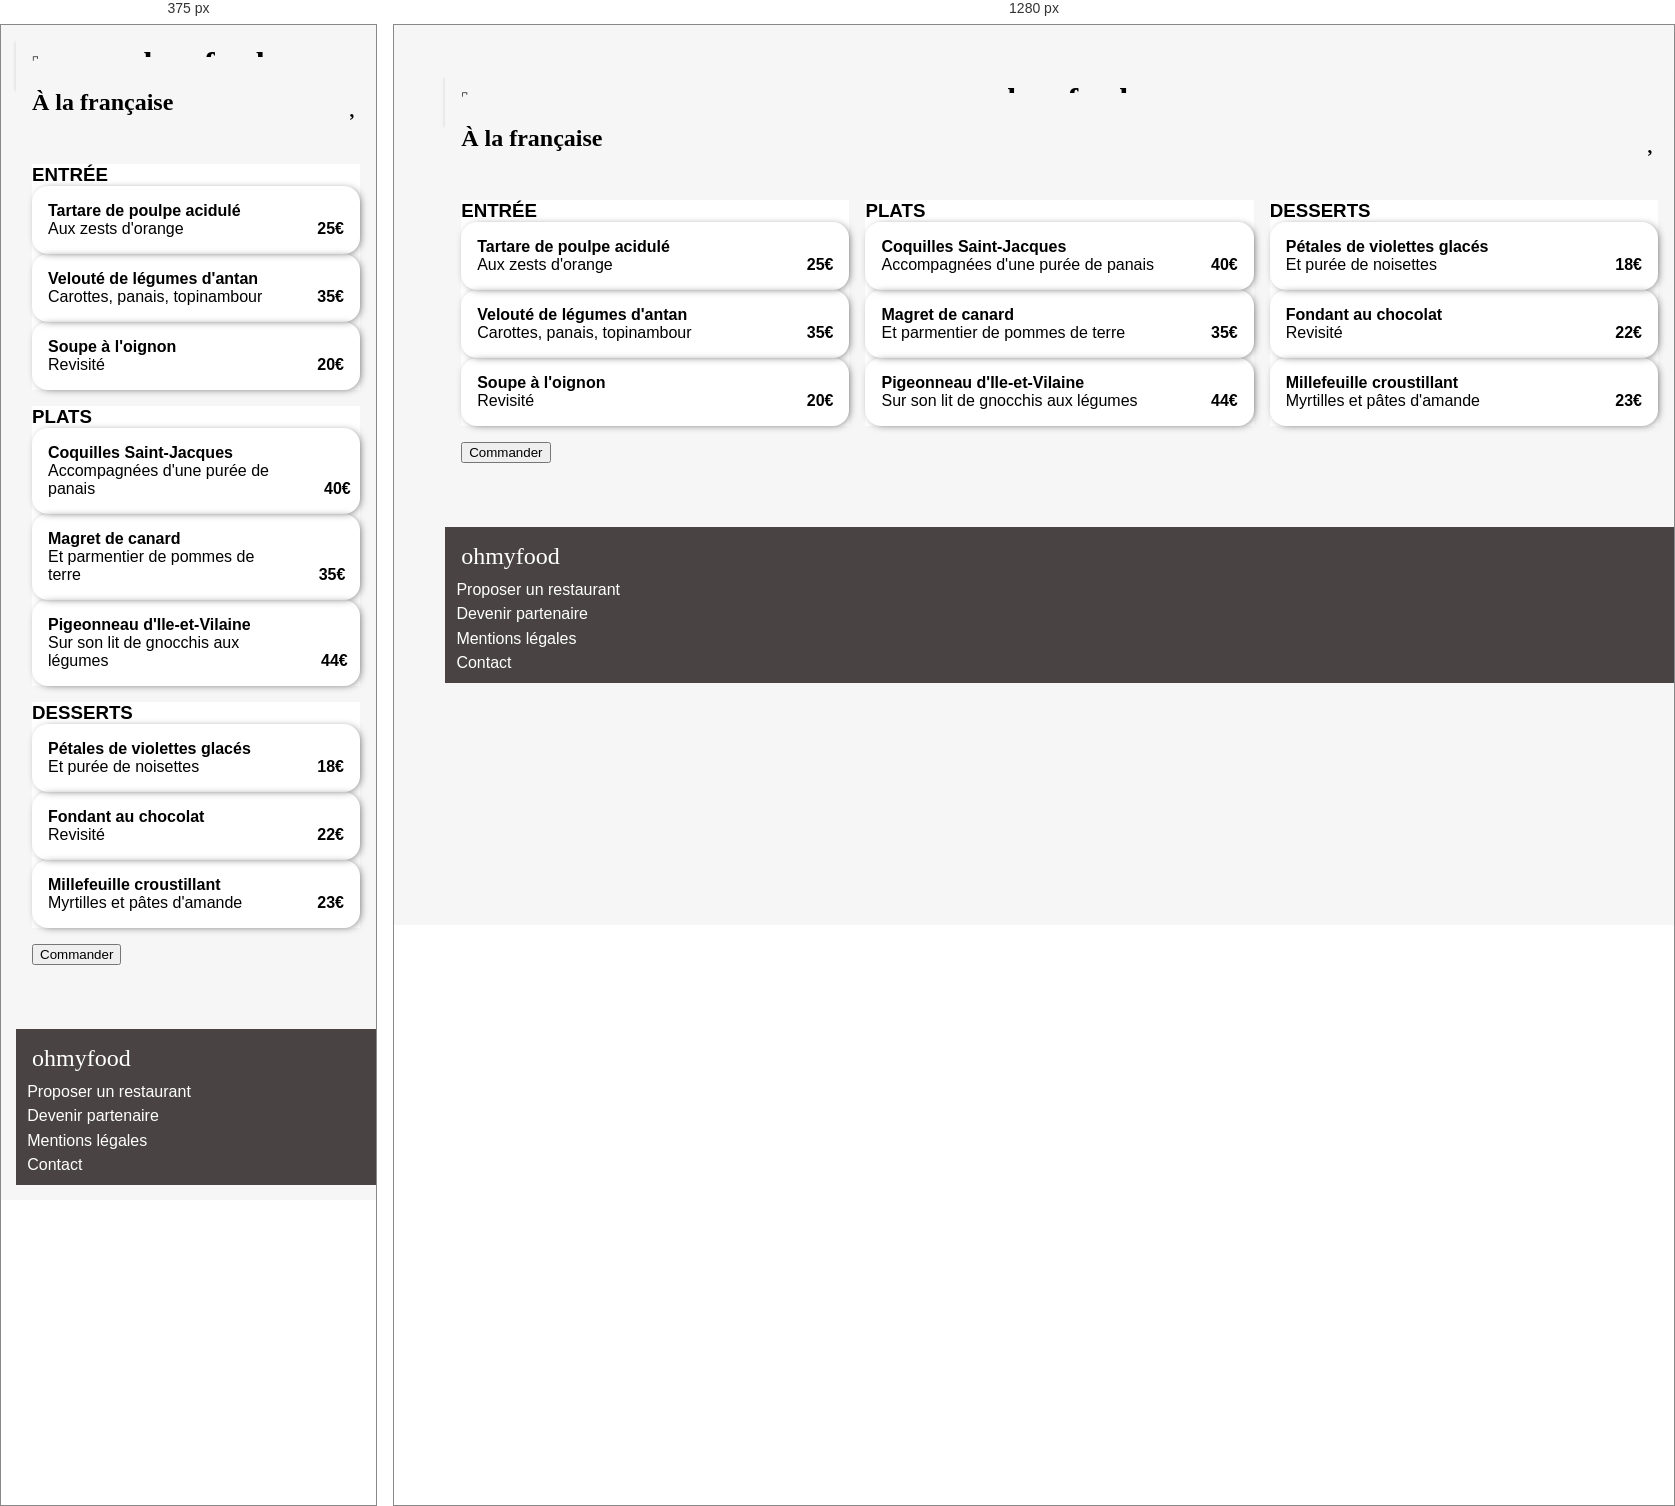
Rendered at 375 px and 1280 px, left to right.

<!-- file: a_la_francaise.html -->
<!DOCTYPE html>
<html lang="fr">
  <head>
    <meta charset="utf-8" />
    <script
      src="https://kit.fontawesome.com/aa13a87f7b.js"
      crossorigin="anonymous"
    ></script>
    <meta name="viewport" content="width=device-width, initial-scale=1.0" />
    <link rel="stylesheet" type="text/css" href="../public/css/style.css" />
    <title>La palette du goût</title>
  </head>
  <body id="page-resto">
    <a href="../index.html">
      <header>
        <h1>ohmyfood</h1>
      </header>
    </a>

    <div class="banner">
      <img
        src="../MaquettesOhmyfood/images/restaurants/toa-heftiba-DQKerTsQwi0-unsplash.jpg"
        alt="photo_de_à_la_française"
      />
    </div>
    <div class="resto__title">
      <h2>À la française</h2>
    </div>
    <main class="resto-main">
    <section class="menu-grid">
      
      <div class="menu-groupe">
        <h3>ENTRÉE</h3>
        <div class="menu-items">
          <div class="description-items">
          <h4>Tartare de poulpe acidulé</h4>
          <p>Aux zests d'orange</p>
        </div>
          <span class="price">25€</span>
          <div class="items__check">
            <i class="fa-solid fa-check"></i>
          </div>
        </div>
        <div class="menu-items">
          <div class="description-items">
          <h4>Velouté de légumes d'antan</h4>
          <p>Carottes, panais, topinambour</p>
        </div>
          <span class="price">35€</span>
          <div class="items__check">
            <i class="fa-solid fa-check"></i>
          </div>
        </div>
        <div class="menu-items">
          <div class="description-items">
          <h4>Soupe à l'oignon</h4>
          <p>Revisité</p>
        </div>
          <span class="price">20€</span>
          <div class="items__check">
            <i class="fa-solid fa-check"></i>
          </div>
        </div>
        

      </div>
      
      <div class="menu-groupe">
        <h3>PLATS</h3>
        <div class="menu-items">
            <div class="description-items">
            <h4>Coquilles Saint-Jacques</h4>
            <p>Accompagnées d'une purée de panais</p>
          </div>
            <span class="price">40€</span>
            <div class="items__check">
              <i class="fa-solid fa-check"></i>
            </div>
          </div>
        
      <div class="menu-items">
        <div class="description-items">
        <h4>Magret de canard</h4>
        <p>Et parmentier de pommes de terre</p>
      </div>
        <span class="price">35€</span>
        <div class="items__check">
          <i class="fa-solid fa-check"></i>
        </div>
      </div>
      <div class="menu-items">
        <div class="description-items">
        <h4>Pigeonneau d'Ile-et-Vilaine</h4>
        <p>Sur son lit de gnocchis aux légumes</p>
      </div>
        <span class="price">44€</span>
        <div class="items__check">
          <i class="fa-solid fa-check"></i>
        </div>
      </div>

    </div>
    
      <div class="menu-groupe">
        <h3>DESSERTS</h3>
        <div class="menu-items">
        <div class="description-items">
        <h4>Pétales de violettes glacés</h4>
        <p>Et purée de noisettes</p>
      </div>
        <span class="price">18€</span>
        <div class="items__check">
          <i class="fa-solid fa-check"></i>
        </div>
      </div>
      <div class="menu-items">
        <div class="description-items">
        <h4>Fondant au chocolat</h4>
        <p>Revisité</p>
      </div>
        <span class="price">22€</span>
        <div class="items__check">
          <i class="fa-solid fa-check"></i>
        </div>
      </div>
      <div class="menu-items">
        <div class="description-items">
        <h4>Millefeuille croustillant</h4>
        <p>Myrtilles et pâtes d'amande</p>
      </div>
        <span class="price">23€</span>
        <div class="items__check">
          <i class="fa-solid fa-check"></i>
        </div>
      </div>
    </div>
    
    <h5 class="order">
      <button>Commander</button>
      </h5>
  
  
    </section>
    
  </main>
    
    <footer>
      <h2>ohmyfood</h2>
      <p>
        <i class="fa-solid fa-utensils"></i>
        Proposer un restaurant
      </p>
      <p>
        <i class="fa-solid fa-handshake-angle"></i>
        Devenir partenaire
      </p>
      <p>Mentions légales</p>
      <p>
        <a href="mailto:[email-redacted]">Contact</a>
      </p>
    </footer>
  </body>
</html>


/* @media block from style.css */
@media screen and (max-width: 1000px) {
  .tuto ol {
    flex-direction: column;
  }

  .tuto h2 {
    display: flex;
    justify-content: center;
    margin-top: 3rem;
  }
}

/* @media block from style.css */
@media (max-width: 1000px) {
  .menu-grid {
    grid-template-columns: 1fr;
  }
}